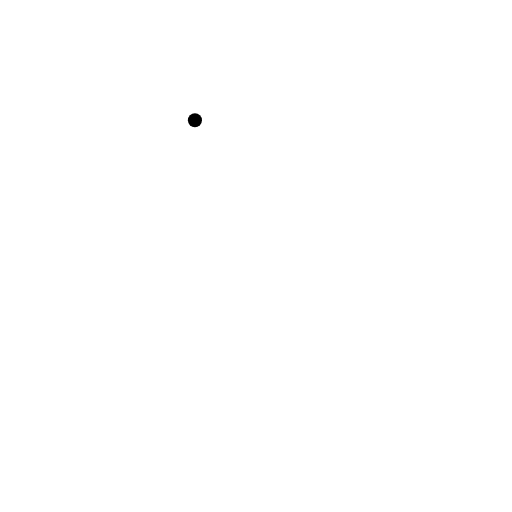
t = 0.00 s
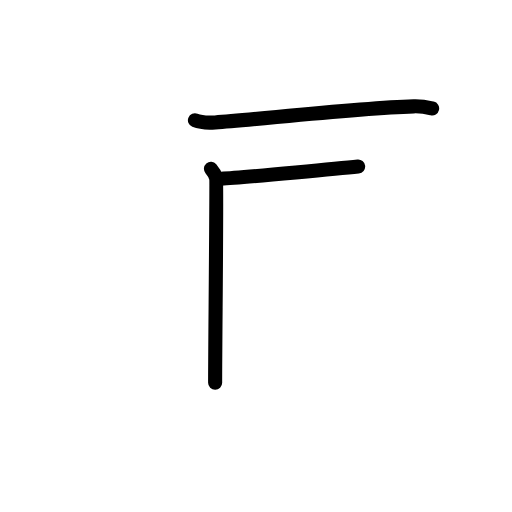
t = 2.19 s
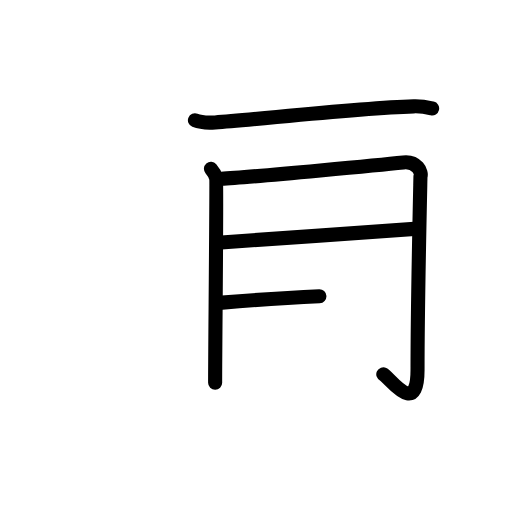
t = 4.50 s
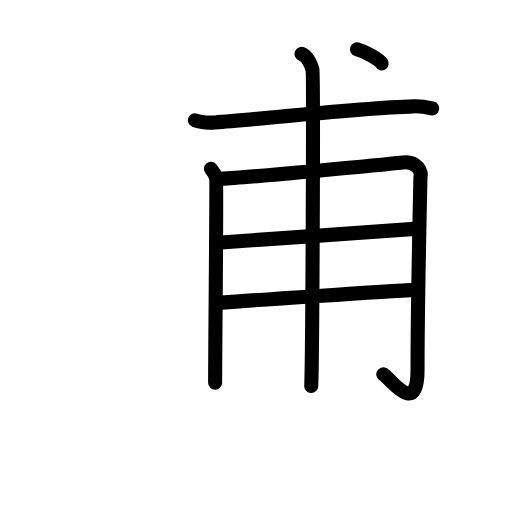
t = 6.50 s
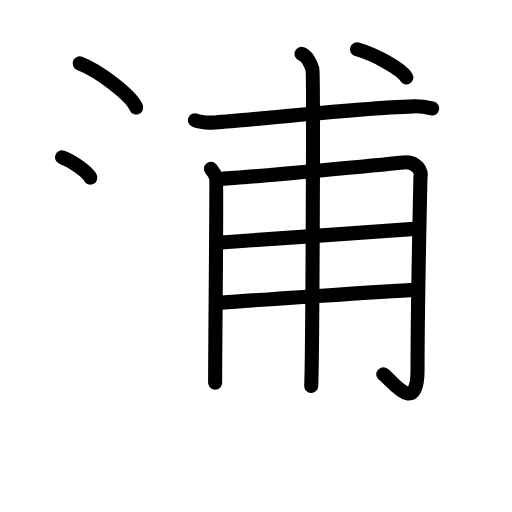
t = 8.50 s
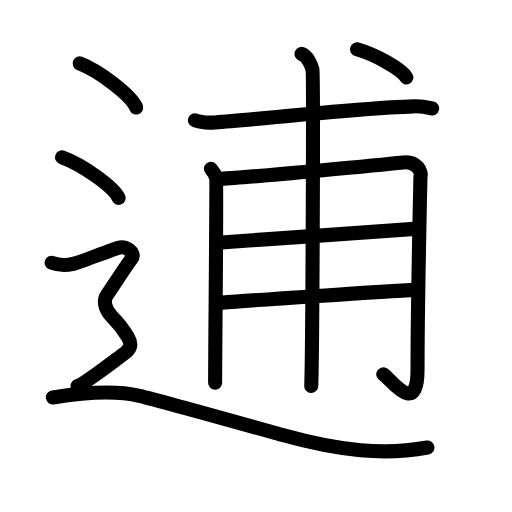
t = 11.00 s

The animated SVG that drew these frames (rendered in a browser with its animation timeline set to each time). Animation: 35 SMIL elements (animate=35); one cycle of 11.00 s.

<?xml version="1.0" encoding="UTF-8"?>
<!--
AniKanjiVG is licensed by CC-BY-SA Paul C. Sommerhoff (https://bitbucket.org/sommerhoff/anikanjivg).
AniKanjiVG uses KanjiVG which is licensed by CC-BY-SA Ulrich Apel (http://kanjivg.tagaini.net).
See also http://creativecommons.org/licenses/by-sa/3.0/
-->
<svg xmlns:kvg='http://kanjivg.tagaini.net' xmlns='http://www.w3.org/2000/svg' width='109' height='109' viewBox='0 0 109 109' style='fill:none;stroke:#000000;stroke-width:3;stroke-linecap:round;stroke-linejoin:round;' id="kvg:kanji_0900b"><g id="kvg:0900b" kvg:element="逋"><g id="kvg:0900b-g1" kvg:element="甫"><path id="kvg:0900b-s1" kvg:type="㇐" d="M41.5,25.61c1.12,0.45,3.18,0.53,4.3,0.45c9.22-0.64,29.64-3.02,42.27-3.42c1.87-0.06,2.99,0.22,3.93,0.44"><animate attributeName="d" begin="0.0s" dur="0.3333333333333333s" from="M41.5,25.61C41.5,25.61,41.5,25.61,41.5,25.61" to="M41.5,25.61c1.12,0.45,3.18,0.53,4.3,0.45" />
<animate attributeName="d" begin="0.3333333333333333s" dur="0.3333333333333333s" from="M41.5,25.61c1.12,0.45,3.18,0.53,4.3,0.45c0,0,0,0,0,0,0" to="M41.5,25.61c1.12,0.45,3.18,0.53,4.3,0.45c9.22-0.64,29.64-3.02,42.27-3.42" />
<animate attributeName="d" begin="0.6666666666666666s" dur="0.3333333333333333s" from="M41.5,25.61c1.12,0.45,3.18,0.53,4.3,0.45c9.22-0.64,29.64-3.02,42.27-3.42c0,0,0,0,0,0,0" to="M41.5,25.61c1.12,0.45,3.18,0.53,4.3,0.45c9.22-0.64,29.64-3.02,42.27-3.42c1.87-0.06,2.99,0.22,3.93,0.44" />
</path>
<g id="kvg:0900b-g2" kvg:element="用" kvg:variant="true"><path id="kvg:0900b-s2" kvg:type="㇑" d="M44.91,35.93c0.55,0.63,0.91,1.27,1.09,1.9c0.18,0.63-0.22,37.93-0.2,43.65"><animate attributeName="d" begin="1.0s" dur="0.5s" from="M44.91,35.93C44.91,35.93,44.91,35.93,44.91,35.93" to="M44.91,35.93c0.55,0.63,0.91,1.27,1.09,1.9" />
<animate attributeName="d" begin="1.5s" dur="0.5s" from="M44.91,35.93c0.55,0.63,0.91,1.27,1.09,1.9c0,0,0,0,0,0,0" to="M44.91,35.93c0.55,0.63,0.91,1.27,1.09,1.9c0.18,0.63-0.22,37.93-0.2,43.65" />
<animate attributeName="d" begin="0s" dur="1.0s" from="M-100,-100" to="M-100,-100" />
</path>
<path id="kvg:0900b-s3" kvg:type="㇆" d="M47.1,38.04c6.14-0.26,37.13-3.29,38.76-3.46c2.92-0.32,4.01,2.06,3.65,3.01c-0.04,2.14-0.62,26.67-0.62,41.17c0,10.34-6,1.54-7.29,0.92"><animate attributeName="d" begin="2.0s" dur="0.25s" from="M47.1,38.04C47.1,38.04,47.1,38.04,47.1,38.04" to="M47.1,38.04c6.14-0.26,37.13-3.29,38.76-3.46" />
<animate attributeName="d" begin="2.25s" dur="0.25s" from="M47.1,38.04c6.14-0.26,37.13-3.29,38.76-3.46c0,0,0,0,0,0,0" to="M47.1,38.04c6.14-0.26,37.13-3.29,38.76-3.46c2.92-0.32,4.01,2.06,3.65,3.01" />
<animate attributeName="d" begin="2.5s" dur="0.25s" from="M47.1,38.04c6.14-0.26,37.13-3.29,38.76-3.46c2.92-0.32,4.01,2.06,3.65,3.01c0,0,0,0,0,0,0" to="M47.1,38.04c6.14-0.26,37.13-3.29,38.76-3.46c2.92-0.32,4.01,2.06,3.65,3.01c-0.04,2.14-0.62,26.67-0.62,41.17" />
<animate attributeName="d" begin="2.75s" dur="0.25s" from="M47.1,38.04c6.14-0.26,37.13-3.29,38.76-3.46c2.92-0.32,4.01,2.06,3.65,3.01c-0.04,2.14-0.62,26.67-0.62,41.17c0,0,0,0,0,0,0" to="M47.1,38.04c6.14-0.26,37.13-3.29,38.76-3.46c2.92-0.32,4.01,2.06,3.65,3.01c-0.04,2.14-0.62,26.67-0.62,41.17c0,10.34-6,1.54-7.29,0.92" />
<animate attributeName="d" begin="0s" dur="2.0s" from="M-100,-100" to="M-100,-100" />
</path>
<path id="kvg:0900b-s4" kvg:type="㇐" d="M47.1,51.61c8.13-0.55,34.57-2.4,41.13-2.88"><animate attributeName="d" begin="3.0s" dur="1.0s" from="M47.1,51.61C47.1,51.61,47.1,51.61,47.1,51.61" to="M47.1,51.61c8.13-0.55,34.57-2.4,41.13-2.88" />
<animate attributeName="d" begin="0s" dur="3.0s" from="M-100,-100" to="M-100,-100" />
</path>
<path id="kvg:0900b-s5" kvg:type="㇐" d="M47.27,64.43c5.83-0.48,34.71-2.41,41.46-2.72"><animate attributeName="d" begin="4.0s" dur="1.0s" from="M47.27,64.43C47.27,64.43,47.27,64.43,47.27,64.43" to="M47.27,64.43c5.83-0.48,34.71-2.41,41.46-2.72" />
<animate attributeName="d" begin="0s" dur="4.0s" from="M-100,-100" to="M-100,-100" />
</path>
<path id="kvg:0900b-s6" kvg:type="㇑" d="M64.2,11.48c1.29,0.51,2.06,2.3,2.32,3.33c0.26,1.02,0,60.94-0.26,67.34"><animate attributeName="d" begin="5.0s" dur="0.5s" from="M64.2,11.48C64.2,11.48,64.2,11.48,64.2,11.48" to="M64.2,11.48c1.29,0.51,2.06,2.3,2.32,3.33" />
<animate attributeName="d" begin="5.5s" dur="0.5s" from="M64.2,11.48c1.29,0.51,2.06,2.3,2.32,3.33c0,0,0,0,0,0,0" to="M64.2,11.48c1.29,0.51,2.06,2.3,2.32,3.33c0.26,1.02,0,60.94-0.26,67.34" />
<animate attributeName="d" begin="0s" dur="5.0s" from="M-100,-100" to="M-100,-100" />
</path>
</g>
<g id="kvg:0900b-g3" kvg:element="丶"><path id="kvg:0900b-s7" kvg:type="㇔" d="M76,10.5c3.94,1.12,9.51,4.23,10.5,5.97"><animate attributeName="d" begin="6.0s" dur="1.0s" from="M76,10.5C76,10.5,76,10.5,76,10.5" to="M76,10.5c3.94,1.12,9.51,4.23,10.5,5.97" />
<animate attributeName="d" begin="0s" dur="6.0s" from="M-100,-100" to="M-100,-100" />
</path>
</g>
</g>
<g id="kvg:0900b-g4" kvg:element="辶" kvg:position="nyo" kvg:radical="general"><path id="kvg:0900b-s8" kvg:type="㇔" d="M16.96,13.5c4.25,1.66,10.98,6.81,12.04,9.38"><animate attributeName="d" begin="7.0s" dur="1.0s" from="M16.96,13.5C16.96,13.5,16.96,13.5,16.96,13.5" to="M16.96,13.5c4.25,1.66,10.98,6.81,12.04,9.38" />
<animate attributeName="d" begin="0s" dur="7.0s" from="M-100,-100" to="M-100,-100" />
</path>
<path id="kvg:0900b-s9" kvg:type="㇔" d="M13.21,33.5c4.25,1.52,10.98,6.26,12.04,8.63"><animate attributeName="d" begin="8.0s" dur="1.0s" from="M13.21,33.5C13.21,33.5,13.21,33.5,13.21,33.5" to="M13.21,33.5c4.25,1.52,10.98,6.26,12.04,8.63" />
<animate attributeName="d" begin="0s" dur="8.0s" from="M-100,-100" to="M-100,-100" />
</path>
<path id="kvg:0900b-s10" kvg:type="㇋" d="M11,55.94c2.25,0.85,3.75,0.43,4.75,0.21c1-0.21,8-2.99,9.5-3.42c1.5-0.43,3.75,1.07,2.75,2.35s-4.5,6.69-5.25,7.76c-0.75,1.07-0.5,2.99,1,4.48s2.75,3.2,3.5,4.48C28,73.09,28,74.16,26.5,75.23c-1.5,1.07-8.5,6.54-10,6.97"><animate attributeName="d" begin="9.0s" dur="0.16666666666666666s" from="M11,55.94C11,55.94,11,55.94,11,55.94" to="M11,55.94c2.25,0.85,3.75,0.43,4.75,0.21" />
<animate attributeName="d" begin="9.166666666666666s" dur="0.16666666666666666s" from="M11,55.94c2.25,0.85,3.75,0.43,4.75,0.21c0,0,0,0,0,0,0" to="M11,55.94c2.25,0.85,3.75,0.43,4.75,0.21c1-0.21,8-2.99,9.5-3.42" />
<animate attributeName="d" begin="9.333333333333334s" dur="0.16666666666666666s" from="M11,55.94c2.25,0.85,3.75,0.43,4.75,0.21c1-0.21,8-2.99,9.5-3.42c0,0,0,0,0,0,0" to="M11,55.94c2.25,0.85,3.75,0.43,4.75,0.21c1-0.21,8-2.99,9.5-3.42c1.5-0.43,3.75,1.07,2.75,2.35s-4.5,6.69-5.25,7.76" />
<animate attributeName="d" begin="9.5s" dur="0.16666666666666666s" from="M11,55.94c2.25,0.85,3.75,0.43,4.75,0.21c1-0.21,8-2.99,9.5-3.42c1.5-0.43,3.75,1.07,2.75,2.35s-4.5,6.69-5.25,7.76c0,0,0,0,0,0,0" to="M11,55.94c2.25,0.85,3.75,0.43,4.75,0.21c1-0.21,8-2.99,9.5-3.42c1.5-0.43,3.75,1.07,2.75,2.35s-4.5,6.69-5.25,7.76c-0.75,1.07-0.5,2.99,1,4.48s2.75,3.2,3.5,4.48" />
<animate attributeName="d" begin="9.666666666666666s" dur="0.16666666666666666s" from="M11,55.94c2.25,0.85,3.75,0.43,4.75,0.21c1-0.21,8-2.99,9.5-3.42c1.5-0.43,3.75,1.07,2.75,2.35s-4.5,6.69-5.25,7.76c-0.75,1.07-0.5,2.99,1,4.48s2.75,3.2,3.5,4.48c0,0,0,0,0,0,0" to="M11,55.94c2.25,0.85,3.75,0.43,4.75,0.21c1-0.21,8-2.99,9.5-3.42c1.5-0.43,3.75,1.07,2.75,2.35s-4.5,6.69-5.25,7.76c-0.75,1.07-0.5,2.99,1,4.48s2.75,3.2,3.5,4.48C28,73.09,28,74.16,26.5,75.23" />
<animate attributeName="d" begin="9.833333333333334s" dur="0.16666666666666666s" from="M11,55.94c2.25,0.85,3.75,0.43,4.75,0.21c1-0.21,8-2.99,9.5-3.42c1.5-0.43,3.75,1.07,2.75,2.35s-4.5,6.69-5.25,7.76c-0.75,1.07-0.5,2.99,1,4.48s2.75,3.2,3.5,4.48C28,73.09,28,74.16,26.5,75.23c0,0,0,0,0,0,0" to="M11,55.94c2.25,0.85,3.75,0.43,4.75,0.21c1-0.21,8-2.99,9.5-3.42c1.5-0.43,3.75,1.07,2.75,2.35s-4.5,6.69-5.25,7.76c-0.75,1.07-0.5,2.99,1,4.48s2.75,3.2,3.5,4.48C28,73.09,28,74.16,26.5,75.23c-1.5,1.07-8.5,6.54-10,6.97" />
<animate attributeName="d" begin="0s" dur="9.0s" from="M-100,-100" to="M-100,-100" />
</path>
<path id="kvg:0900b-s11" kvg:type="㇏" d="M11.25,84.61c3.06-0.49,11.86-1.88,18.42-0.35c4.56,1.07,25.99,7.09,30.5,8.35C72.4,96,81.83,96.97,91,95.27"><animate attributeName="d" begin="10.0s" dur="0.3333333333333333s" from="M11.25,84.61C11.25,84.61,11.25,84.61,11.25,84.61" to="M11.25,84.61c3.06-0.49,11.86-1.88,18.42-0.35" />
<animate attributeName="d" begin="10.333333333333334s" dur="0.3333333333333333s" from="M11.25,84.61c3.06-0.49,11.86-1.88,18.42-0.35c0,0,0,0,0,0,0" to="M11.25,84.61c3.06-0.49,11.86-1.88,18.42-0.35c4.56,1.07,25.99,7.09,30.5,8.35" />
<animate attributeName="d" begin="10.666666666666666s" dur="0.3333333333333333s" from="M11.25,84.61c3.06-0.49,11.86-1.88,18.42-0.35c4.56,1.07,25.99,7.09,30.5,8.35c0,0,0,0,0,0,0" to="M11.25,84.61c3.06-0.49,11.86-1.88,18.42-0.35c4.56,1.07,25.99,7.09,30.5,8.35C72.4,96,81.83,96.97,91,95.27" />
<animate attributeName="d" begin="0s" dur="10.0s" from="M-100,-100" to="M-100,-100" />
</path>
</g>
</g>
</svg>
